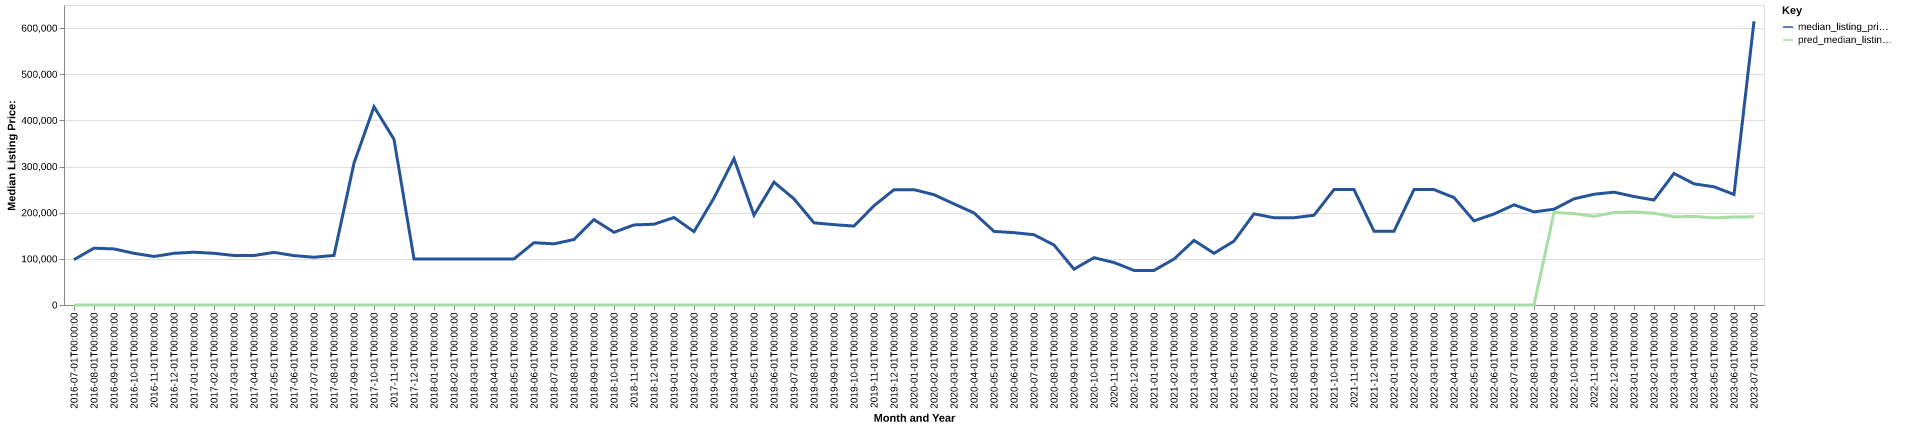

The table this chart was drawn from, first rows:
date, time_idx, median_listing_price, thirty_year_interest_rate_five, month, county_name, active_listing_count, median_days_on_market, pred_median_listing_price, month_year
2016-07-01, 0, 98250, 3.72, 7, greenlee, az, 8.0, 187.0, 0, Jul-2016
2016-08-01, 1, 123125, 3.73, 8, greenlee, az, 10.0, 65.0, 0, Aug-2016
2016-09-01, 2, 121500, 3.66, 9, greenlee, az, 11.0, 70.0, 0, Sep-2016
2016-10-01, 3, 112000, 3.64, 10, greenlee, az, 11.0, 86.0, 0, Oct-2016
2016-11-01, 4, 105125, 3.66, 11, greenlee, az, 10.0, 103.0, 0, Nov-2016
2016-12-01, 5, 112000, 3.48, 12, greenlee, az, 10.0, 124.0, 0, Dec-2016
2017-01-01, 6, 114375, 3.45, 1, greenlee, az, 10.0, 112.0, 0, Jan-2017
2017-02-01, 7, 112000, 3.5, 2, greenlee, az, 9.0, 62.0, 0, Feb-2017
2017-03-01, 8, 107240, 3.52, 3, greenlee, az, 8.0, 70.0, 0, Mar-2017
2017-04-01, 9, 107240, 4.03, 4, greenlee, az, 9.0, 93.0, 0, Apr-2017
2017-05-01, 10, 114000, 4.32, 5, greenlee, az, 5.0, 127.0, 0, May-2017
2017-06-01, 11, 107000, 4.2, 6, greenlee, az, 5.0, 122.0, 0, Jun-2017
2017-07-01, 12, 103500, 4.19, 7, greenlee, az, 6.0, 147.0, 0, Jul-2017
2017-08-01, 13, 107450, 4.3, 8, greenlee, az, 6.0, 113.0, 0, Aug-2017
2017-09-01, 14, 307450, 4.1, 9, greenlee, az, 4.0, 95.0, 0, Sep-2017
2017-10-01, 15, 429500, 4.05, 10, greenlee, az, 4.0, 98.0, 0, Oct-2017
2017-11-01, 16, 359000, 3.94, 11, greenlee, az, 5.0, 46.0, 0, Nov-2017
2017-12-01, 17, 99900, 4.03, 12, greenlee, az, 7.0, 58.0, 0, Dec-2017
2018-01-01, 18, 99900, 3.93, 1, greenlee, az, 7.0, 89.0, 0, Jan-2018
2018-02-01, 19, 99900, 3.83, 2, greenlee, az, 7.0, 117.0, 0, Feb-2018
2018-03-01, 20, 99900, 3.94, 3, greenlee, az, 6.0, 126.0, 0, Mar-2018
2018-04-01, 21, 99900, 3.95, 4, greenlee, az, 5.0, 139.0, 0, Apr-2018
2018-05-01, 22, 99900, 3.99, 5, greenlee, az, 8.0, 96.0, 0, May-2018
2018-06-01, 23, 135000, 4.15, 6, greenlee, az, 10.0, 38.0, 0, Jun-2018
2018-07-01, 24, 132500, 4.4, 7, greenlee, az, 10.0, 60.0, 0, Jul-2018
2018-08-01, 25, 141950, 4.46, 8, greenlee, az, 10.0, 90.0, 0, Aug-2018
2018-09-01, 26, 185000, 4.58, 9, greenlee, az, 8.0, 87.0, 0, Sep-2018
2018-10-01, 27, 157500, 4.66, 10, greenlee, az, 10.0, 76.0, 0, Oct-2018
2018-11-01, 28, 173499, 4.62, 11, greenlee, az, 7.0, 53.0, 0, Nov-2018
2018-12-01, 29, 175000, 4.54, 12, greenlee, az, 7.0, 59.0, 0, Dec-2018
2019-01-01, 30, 189500, 4.6, 1, greenlee, az, 5.0, 81.0, 0, Jan-2019
2019-02-01, 31, 158995, 4.72, 2, greenlee, az, 3.0, 74.0, 0, Feb-2019
2019-03-01, 32, 231961, 4.9, 3, greenlee, az, 3.0, 83.0, 0, Mar-2019
2019-04-01, 33, 317089, 4.94, 4, greenlee, az, 3.0, 68.0, 0, Apr-2019
2019-05-01, 34, 194498, 4.75, 5, greenlee, az, 5.0, 23.0, 0, May-2019
2019-06-01, 35, 266200, 4.51, 6, greenlee, az, 4.0, 57.0, 0, Jun-2019
2019-07-01, 36, 229900, 4.41, 7, greenlee, az, 3.0, 50.0, 0, Jul-2019
2019-08-01, 37, 178055, 4.41, 8, greenlee, az, 4.0, 44.0, 0, Aug-2019
2019-09-01, 38, 174086, 4.2, 9, greenlee, az, 3.0, 40.0, 0, Sep-2019
2019-10-01, 39, 171000, 4.14, 10, greenlee, az, 3.0, 37.0, 0, Oct-2019
2019-11-01, 40, 215000, 3.84, 11, greenlee, az, 3.0, 42.0, 0, Nov-2019
2019-12-01, 41, 249900, 3.81, 12, greenlee, az, 5.0, 61.0, 0, Dec-2019
2020-01-01, 42, 249900, 3.75, 1, greenlee, az, 5.0, 83.0, 0, Jan-2020
2020-02-01, 43, 238995, 3.73, 2, greenlee, az, 5.0, 74.0, 0, Feb-2020
2020-03-01, 44, 218996, 3.78, 3, greenlee, az, 6.0, 48.0, 0, Mar-2020
2020-04-01, 45, 199498, 3.75, 4, greenlee, az, 6.0, 72.0, 0, Apr-2020
2020-05-01, 46, 159500, 3.74, 5, greenlee, az, 8.0, 95.0, 0, May-2020
2020-06-01, 47, 156749, 3.72, 6, greenlee, az, 10.0, 93.0, 0, Jun-2020
2020-07-01, 48, 152246, 3.49, 7, greenlee, az, 8.0, 154.0, 0, Jul-2020
2020-08-01, 49, 130000, 3.65, 8, greenlee, az, 7.0, 171.0, 0, Aug-2020
2020-09-01, 50, 77725, 3.33, 9, greenlee, az, 6.0, 63.0, 0, Sep-2020
2020-10-01, 51, 102500, 3.28, 10, greenlee, az, 8.0, 90.0, 0, Oct-2020
2020-11-01, 52, 92000, 3.21, 11, greenlee, az, 9.0, 107.0, 0, Nov-2020
2020-12-01, 53, 75000, 3.07, 12, greenlee, az, 5.0, 136.0, 0, Dec-2020
2021-01-01, 54, 75000, 2.99, 1, greenlee, az, 5.0, 165.0, 0, Jan-2021
2021-02-01, 55, 99500, 2.93, 2, greenlee, az, 4.0, 79.0, 0, Feb-2021
2021-03-01, 56, 140000, 2.88, 3, greenlee, az, 5.0, 134.0, 0, Mar-2021
2021-04-01, 57, 112000, 2.84, 4, greenlee, az, 6.0, 162.0, 0, Apr-2021
2021-05-01, 58, 138500, 2.71, 5, greenlee, az, 6.0, 74.0, 0, May-2021
2021-06-01, 59, 197500, 2.79, 6, greenlee, az, 8.0, 60.0, 0, Jun-2021
... 25 more rows
